Run: headless pygame with SDL's dummy video driver; simulated clock (each Clock.tick advances the game by its frame time, no real sleeping); random seed 0; keys injected as events and as key.get_pressed() state; no mouse input.
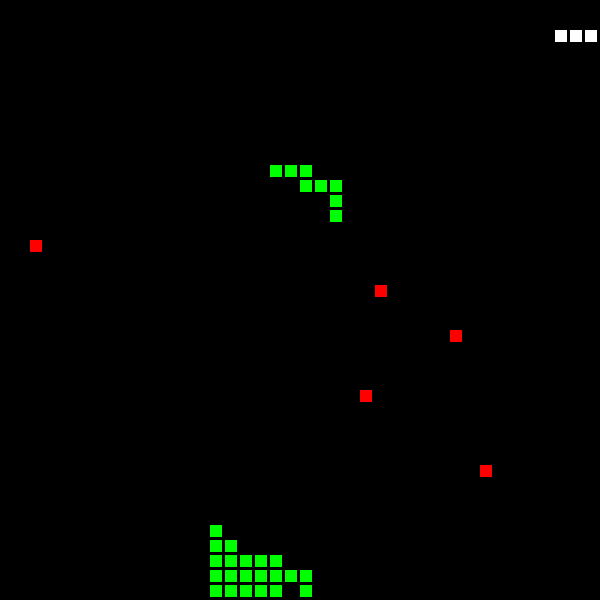
Frame 1 of 4 · flips 1–60 · no input
Frame 2 of 4 · flips 61–180 · tapped SPACE, RETURN · held RIGHT (→), D · screen unchanged from frame 1, image omitted
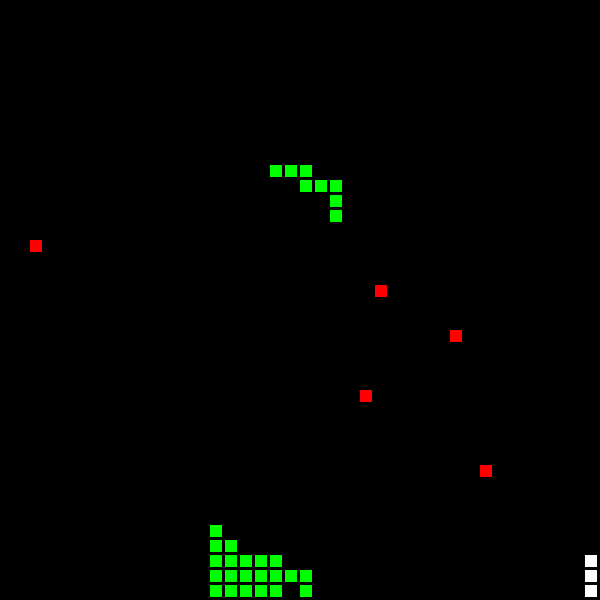
Frame 3 of 4 · flips 181–300 · held DOWN (↓), S
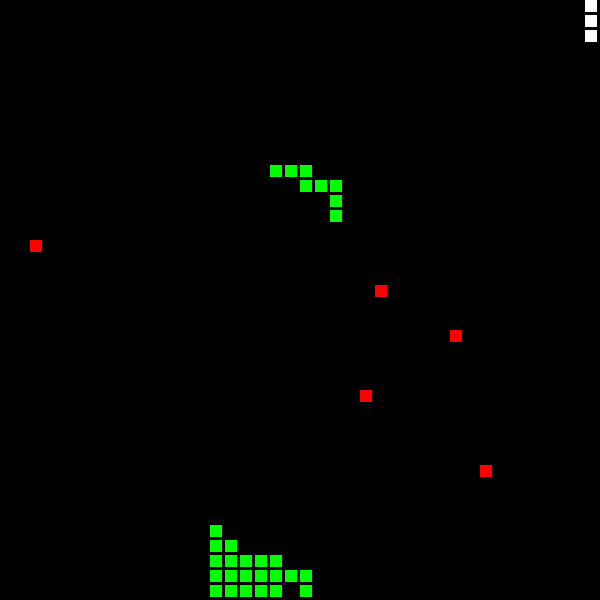
Frame 4 of 4 · flips 301–420 · held LEFT (←), A, UP (↑), W

The pygame program that drew these frames:

"""
Snake Game template, using classes.

Derived from:
Sample Python/Pygame Programs
Simpson College Computer Science
http://programarcadegames.com/
http://simpson.edu/computer-science/
"""

import pygame
import random

# --- Globals ---
# Colors
BLACK = (0, 0, 0)
WHITE = (255, 255, 255)
RED = (255, 0, 0)
GREEN = (0, 255, 0)

# Screen size
height = 600
width = 600

# Margin between each segment
segment_margin = 3

# Set the width and height of each snake segment
segment_width = min(height, width) / 40 - segment_margin
segment_height = min(height, width) / 40 - segment_margin
total_segments_w = int(width / (segment_width + segment_margin))
total_segments_h = int(width / (segment_width+segment_margin))


# Set initial speed
x_change = segment_width + segment_margin
y_change = 0

# Somewhere here, determine some random obstacles
possible_obstacles = [
    [[-1, 0], [0, 0], [1, 0], [1, 1], [2, 1], [3, 1], [3, 2], [3, 3]],
    [[0, 0], [0, 1], [0, 2], [0, 3], [1, 3], [2, 3], [3, 3], [4, 3], [4, 2], [4, 1], [4, 0]],
    [[0, 0], [0, 1], [0, 2], [0, 3], [0, 4], [1, 1], [1, 2], [1, 3], [1, 4], [2, 2], [2, 3], [2, 4], [3, 3], [3, 4], [4, 4]]
]
number_of_obstacles = 3
# TODO add some way to make sure obstacles are placed not too closely
# TODO make sure original snake position can't be drawn on with obstacles


class Snake:
    """ Class to represent one snake. """

    # Constructor
    def __init__(self, starting_length):
        self.snake_length = starting_length
        self.segments = []
        self.snake_pieces = pygame.sprite.Group()

        for i in range(0, self.snake_length):
            x = (segment_width + segment_margin) * 30 - (segment_width + segment_margin) * i
            y = (segment_height + segment_margin) * 2
            segment = Segment(x, y)
            self.segments.append(segment)
            self.snake_pieces.add(segment)

    def move(self):
        # Figure out where new segment will be
        x = self.segments[0].rect.x + x_change
        y = self.segments[0].rect.y + y_change
        # Don't move off the screen
        # At the moment a potential move off the screen means nothing happens, but it should end the game
        if check_snake_head_onscreen(x, y):
            # Insert new segment into the list
            segment = Segment(x, y)
            self.segments.insert(0, segment)
            self.snake_pieces.add(segment)
        # Get rid of last segment of the snake
        # .pop() command removes last item in list
            old_segment = self.segments.pop()
            self.snake_pieces.remove(old_segment)
        else:  # else if not ai_snake TODO
            print("game would end here but now nothing happens")
            # game_end() function to run TODO

    def grow(self):
        x = self.segments[-1].rect.x
        y = self.segments[-1].rect.y
        segment = Segment(x, y)
        self.segments.append(segment)
        self.snake_pieces.add(segment)


class Segment(pygame.sprite.Sprite):
    """ Class to represent one segment of a snake. """
    # Constructor
    def __init__(self, x, y):
        # Call the parent's constructor
        super().__init__()

        # Set height, width
        self.image = pygame.Surface([segment_width, segment_height])
        self.image.fill(WHITE)
        # Set top-left corner of the bounding rectangle to be the passed-in location.
        self.rect = self.image.get_rect()
        self.rect.x = x
        self.rect.y = y


class Food:
    def __init__(self):
        self.food_list = []
        self.food_items = pygame.sprite.Group()
        number_foods = 5
        for i in range(number_foods):
            self.create_food()

    def create_food(self):
        x = random.randint(0, total_segments_w - 1)
        y = random.randint(0, total_segments_w - 1)
        x *= (segment_width + segment_margin)
        y *= (segment_height + segment_margin)
        # To add a check that ensures it doesn't spawn on the snakes
        new_food = FoodItem(x, y)
        if not check_food_spawn(new_food):
            self.food_list.append(new_food)
            self.food_items.add(new_food)
        else:
            self.create_food()

    def replenish(self):
        self.create_food()
        # can add complication here later if I want


class FoodItem(pygame.sprite.Sprite):
    def __init__(self, x, y):
        super().__init__()
        # Set height, width
        self.image = pygame.Surface([segment_width, segment_height])
        self.image.fill(RED)

        # Set top-left corner of the bounding rectangle to be the passed-in location.
        self.rect = self.image.get_rect()
        self.rect.x = x
        self.rect.y = y


class Obstacle:
    def __init__(self):
        # Randomly choose which obstacle is drawn
        random_obstacle = random.randint(0, len(possible_obstacles)-1)
        #  Choose a block number to have the origin spot from (the numbers are based on obstacle shapes for now)
        origin_block_x = random.randint(1, total_segments_w - 3)
        origin_block_y = random.randint(3, total_segments_h - 3)
        for x in possible_obstacles[random_obstacle]:
            rel_x = (origin_block_x + x[0]) * (segment_width + segment_margin)
            rel_y = (origin_block_y + x[1]) * (segment_height + segment_margin)
            new_obst_piece = ObstaclePiece(rel_x, rel_y)
            obstacles.add(new_obst_piece)


class ObstaclePiece(pygame.sprite.Sprite):
    def __init__(self, x, y):
        super().__init__()
        self.image = pygame.Surface([segment_width, segment_height])
        self.image.fill(GREEN)
        self.rect = self.image.get_rect()
        self.rect.x = x
        self.rect.y = y


# Static functions here
def check_food_spawn(food):
    # Checks if the food spawns on a snake
    food_spawn_collision = pygame.sprite.spritecollide(food, my_snake.segments, False)
    if not food_spawn_collision:
        return False
    else:
        return True


def check_snake_collisions():
    hit_list = pygame.sprite.spritecollide(my_snake.segments[0], food_onscreen.food_items, True)
    for x in range(len(hit_list)):
        my_snake.grow()
        food_onscreen.replenish()


def check_snake_head_onscreen(head_x, head_y):
    return 0 <= head_x <= width - segment_width and 0 <= head_y <= height - segment_height


def process_input():
    global game_done, x_change, y_change
    for event in pygame.event.get():
        if event.type == pygame.QUIT:
            game_done = True
        # Set the direction based on the key pressed
        # We want the speed to be enough that we move a full
        # segment, plus the margin.
        if event.type == pygame.KEYDOWN:
            if event.key == pygame.K_LEFT:
                x_change = (segment_width + segment_margin) * -1
                y_change = 0
            if event.key == pygame.K_RIGHT:
                x_change = (segment_width + segment_margin)
                y_change = 0
            if event.key == pygame.K_UP:
                x_change = 0
                y_change = (segment_height + segment_margin) * -1
            if event.key == pygame.K_DOWN:
                x_change = 0
                y_change = (segment_height + segment_margin)


def game_screen_drawing():
    screen.fill(BLACK)
    my_snake.snake_pieces.draw(screen)
    food_onscreen.food_items.draw(screen)
    obstacles.draw(screen)
    pygame.display.flip()


# Call this function so the Pygame library can initialize itself
pygame.init()

# Create a 600x600 sized screen
screen = pygame.display.set_mode([width, height])

# Set the title of the window
pygame.display.set_caption('Snake Game')

# Create an initial snake
my_snake = Snake(3)

# Build list of initial food spots and obstacles
food_onscreen = Food()
obstacles = pygame.sprite.Group()
for obs in range(number_of_obstacles):
    Obstacle()


clock = pygame.time.Clock()
game_done = False

while not game_done:
    # Game loop
    process_input()
    check_snake_collisions()
    my_snake.move()
    game_screen_drawing()
    clock.tick(10)

pygame.quit()
